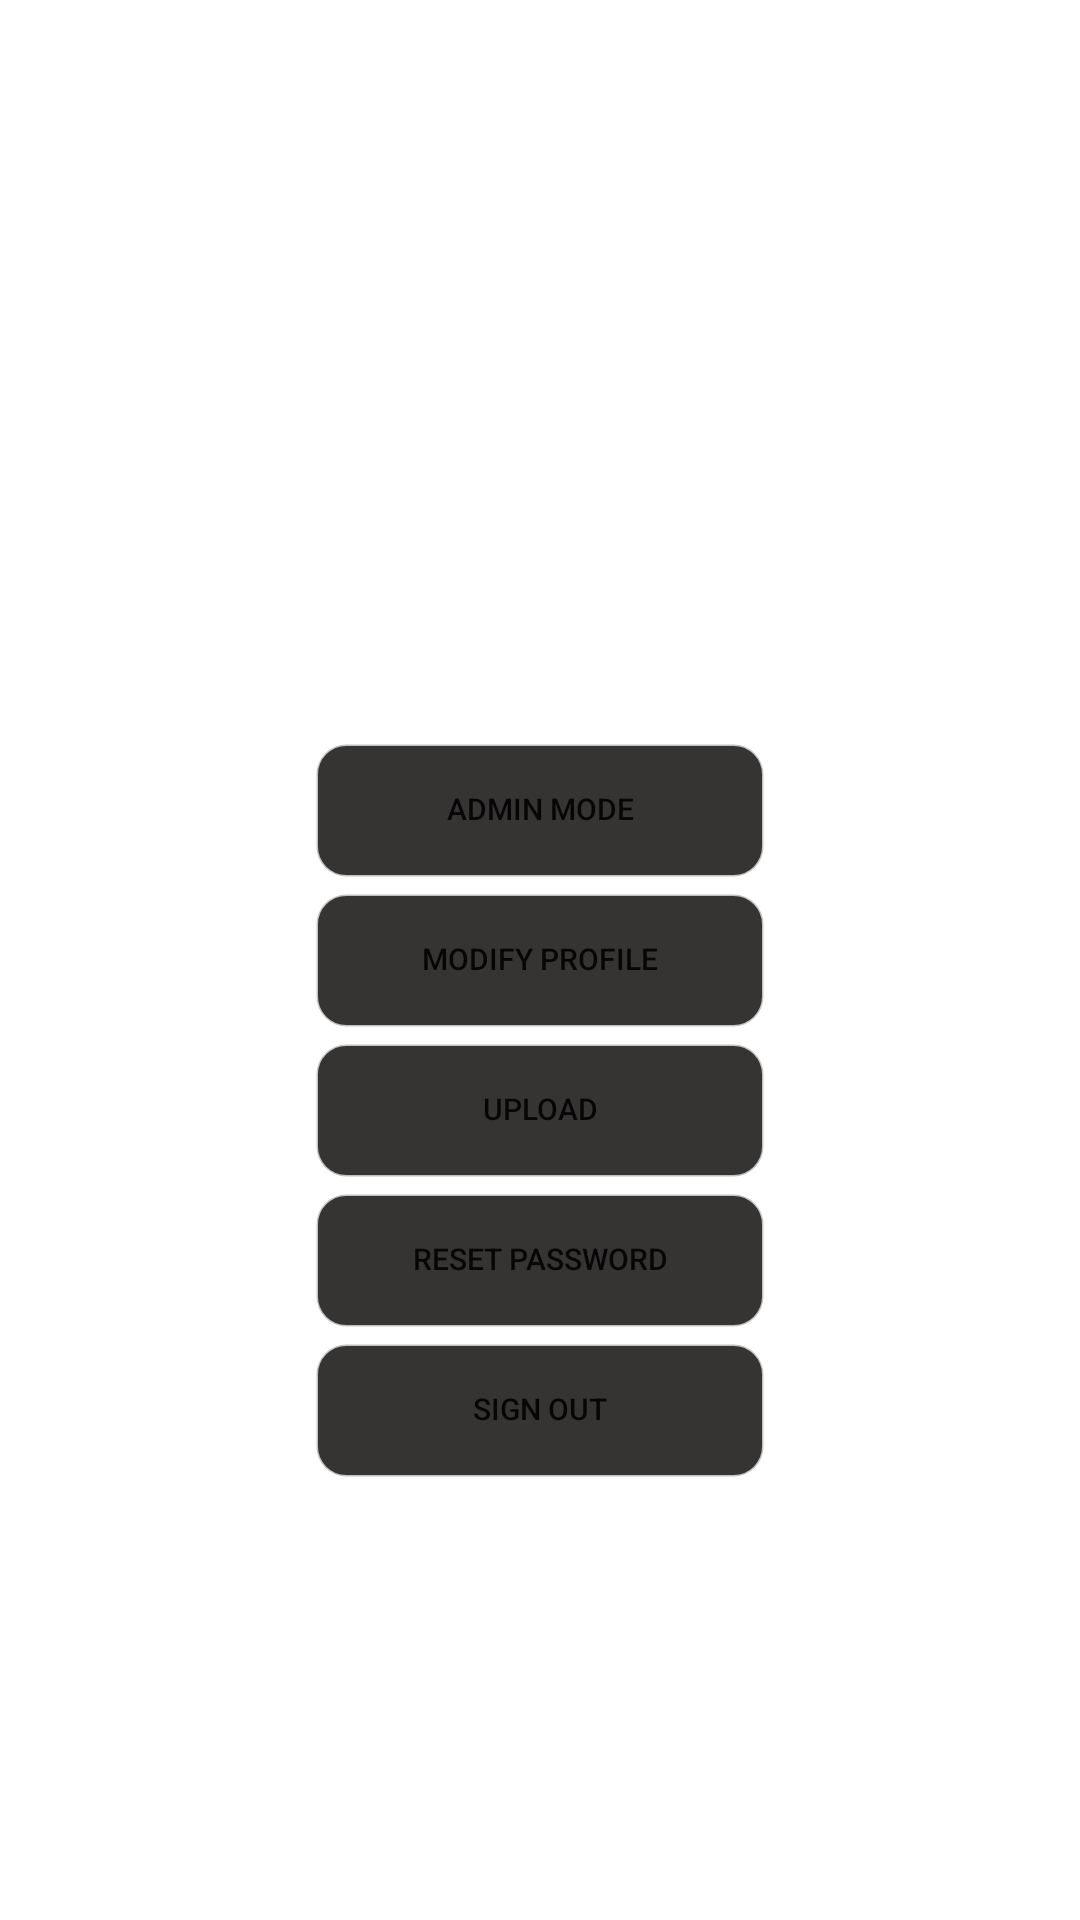

The Android layout XML behind this screen, and the referenced resources:
<!-- AndroidManifest.xml: application theme Theme.AudioStreamApp -->
<!-- res/layout/fragment_notifications.xml -->
<?xml version="1.0" encoding="utf-8"?>
<androidx.constraintlayout.widget.ConstraintLayout xmlns:android="http://schemas.android.com/apk/res/android"
    xmlns:app="http://schemas.android.com/apk/res-auto"
    xmlns:tools="http://schemas.android.com/tools"
    android:layout_width="match_parent"
    android:layout_height="match_parent"
    tools:context=".ui.home.notifications.NotificationsFragment">

    <ImageView
        android:id="@+id/Image_Avatar"
        android:layout_width="wrap_content"
        android:layout_height="wrap_content"
        android:layout_marginBottom="20dp"
        app:layout_constraintLeft_toLeftOf="parent"
        app:layout_constraintRight_toRightOf="parent"
        app:layout_constraintBottom_toTopOf="@id/Button_To_Admin_Mode"
 />

    <Button
        android:id="@+id/Button_To_Admin_Mode"
        android:layout_width="150sp"
        android:layout_height="45sp"
        android:layout_marginBottom="5dp"

        android:background="@drawable/btn_nor_down"
        android:text="ADMIN MODE"
        android:textSize="10sp"
        app:layout_constraintLeft_toLeftOf="parent"
        app:layout_constraintRight_toRightOf="parent"
        app:layout_constraintBottom_toTopOf="@id/Button_To_Modify_Profile"


        />

    <Button
        android:id="@+id/Button_To_Modify_Profile"
        android:layout_width="150sp"
        android:layout_height="45sp"


        android:background="@drawable/btn_nor_down"
        android:text="MODIFY PROFILE"
        android:textSize="10sp"
        app:layout_constraintLeft_toLeftOf="parent"
        app:layout_constraintRight_toRightOf="parent"
        app:layout_constraintTop_toTopOf="parent"
        app:layout_constraintBottom_toBottomOf="parent"
        />

    <Button
        android:id="@+id/Button_Upload_File"
        android:layout_width="150sp"
        android:layout_height="45sp"

        android:layout_marginTop="5dp"
        android:background="@drawable/btn_nor_down"
        android:text="Upload"
        android:textSize="10sp"
        app:layout_constraintLeft_toLeftOf="parent"
        app:layout_constraintRight_toRightOf="parent"

        app:layout_constraintTop_toBottomOf="@+id/Button_To_Modify_Profile" />

    <Button
        android:id="@+id/Button_To_Reset_PWD"
        android:layout_width="150sp"
        android:layout_height="45sp"

        android:layout_marginTop="5dp"

        android:background="@drawable/btn_nor_down"
        android:text="Reset Password"
        android:textSize="10sp"
        app:layout_constraintLeft_toLeftOf="parent"
        app:layout_constraintRight_toRightOf="parent"

        app:layout_constraintTop_toBottomOf="@+id/Button_Upload_File"
        tools:textSize="10sp" />

    <Button
        android:id="@+id/Button_Sign_Out"
        android:layout_width="150sp"
        android:layout_height="45sp"

        android:layout_marginTop="5dp"


        android:background="@drawable/btn_nor_down"
        android:text="Sign Out"
        android:textSize="10sp"
        app:layout_constraintLeft_toLeftOf="parent"
        app:layout_constraintRight_toRightOf="parent"

        app:layout_constraintTop_toBottomOf="@+id/Button_To_Reset_PWD" />

</androidx.constraintlayout.widget.ConstraintLayout>
<!-- resources referenced by this layout -->
<resources>
  <!-- drawable btn_nor_down (drawable) -->
  <?xml version="1.0" encoding="utf-8"?>
  <selector xmlns:android="http://schemas.android.com/apk/res/android">
          <item android:state_pressed="true" android:drawable="@drawable/check_border" />
          <item android:state_focused="true" android:drawable="@drawable/check_border" />
          <item android:state_checked="true" android:drawable="@drawable/check_border" />
          <item android:state_selected="true" android:drawable="@drawable/check_border"/>
          <item android:drawable="@drawable/btn_bg_red"></item>
  </selector>
  <style name="Theme.AudioStreamApp" parent="Theme.MaterialComponents.DayNight.DarkActionBar">
          
          <item name="colorPrimary">#E6000000</item>
          <item name="colorPrimaryVariant">#000000</item>
          <item name="colorOnPrimary">@color/white</item>
          
          <item name="colorSecondary">@color/teal_200</item>
          <item name="colorSecondaryVariant">@color/teal_700</item>
          <item name="colorOnSecondary">@color/black</item>
          
          <item name="android:statusBarColor">?attr/colorPrimaryVariant</item>
          
      </style>
  <!-- drawable check_border (drawable) -->
  <?xml version="1.0" encoding="utf-8"?>
  <selector xmlns:android="http://schemas.android.com/apk/res/android">
          <item>
              <shape android:shape="rectangle">
                  <stroke android:width="1px" android:color="#CCFFFFFF" />
                  <corners android:radius="10dp" />
                  <solid android:color="#B3000000" />
              </shape>
          </item>
  </selector>
  <!-- drawable btn_bg_red (drawable) -->
  <?xml version="1.0" encoding="utf-8"?>
  <shape xmlns:android="http://schemas.android.com/apk/res/android"
      android:useLevel="false">
          <solid android:color="@color/theme_grey"/>
          <corners android:topLeftRadius="10dip"
              android:topRightRadius="10dip"
              android:bottomRightRadius="10dip"
              android:bottomLeftRadius="10dip" />
          
          <solid android:color="@null"/>
          <padding android:left="1dip"
              android:right="1dip"
              android:bottom="1dip"/>
  
          <stroke android:width="1dip"
              android:color="#B3FFFFFF"
              />
          
  
          <size android:width="5dip"
              android:height="5dip"
              />
          
  
  </shape>
  <color name="white">#FFFFFFFF</color>
  <color name="teal_200">#FF03DAC5</color>
  <color name="teal_700">#FF018786</color>
  <color name="black">#FF000000</color>
  <color name="theme_grey">#363333</color>
</resources>
